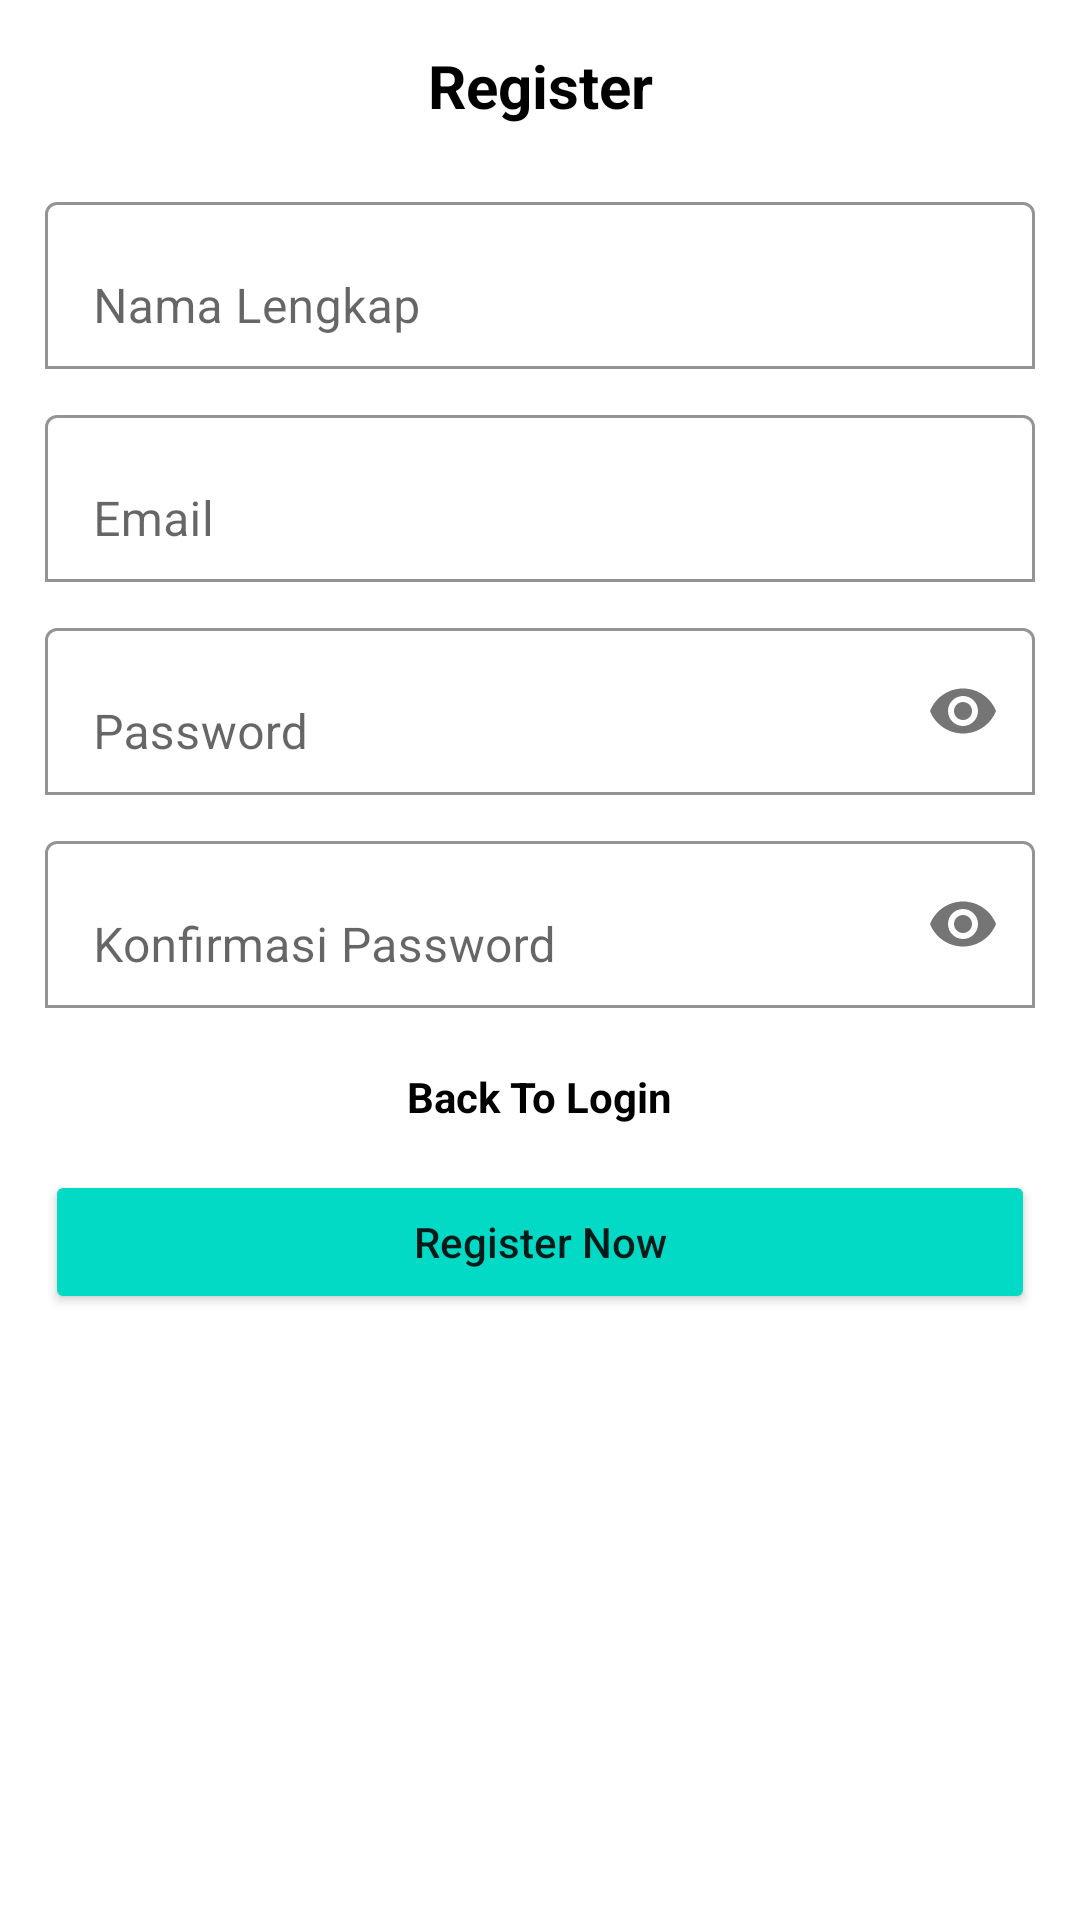

The Android layout XML behind this screen, and the referenced resources:
<!-- AndroidManifest.xml: application theme Theme.PeduliMasyarakat -->
<!-- res/layout/activity_register.xml -->
<?xml version="1.0" encoding="utf-8"?>
<ScrollView xmlns:android="http://schemas.android.com/apk/res/android"
    xmlns:app="http://schemas.android.com/apk/res-auto"
    xmlns:tools="http://schemas.android.com/tools"
    android:layout_width="match_parent"
    android:layout_height="match_parent"
    tools:context=".RegisterActivity">
    <LinearLayout
        android:layout_width="match_parent"
        android:layout_height="wrap_content"
        android:orientation="vertical"
        android:padding="15dp">
        <TextView
            android:layout_width="match_parent"
            android:layout_height="wrap_content"
            android:gravity="center"
            android:text="Register"
            android:textSize="20dp"
            android:textColor="@color/black"
            android:textStyle="bold">
        </TextView>
        <com.google.android.material.textfield.TextInputLayout
            android:layout_width="match_parent"
            android:layout_height="wrap_content"
            app:boxBackgroundMode="outline"
            app:boxBackgroundColor="@color/white"
            android:layout_marginTop="20dp">
            <EditText
                android:id="@+id/name"
                android:layout_width="match_parent"
                android:layout_height="wrap_content"
                android:hint="Nama Lengkap"
                android:inputType="textPersonName">
            </EditText>
        </com.google.android.material.textfield.TextInputLayout>
        <com.google.android.material.textfield.TextInputLayout
            android:layout_width="match_parent"
            android:layout_height="wrap_content"
            app:boxBackgroundColor="@color/white"
            app:boxBackgroundMode="outline"
            android:layout_marginTop="10dp">
            <EditText
                android:id="@+id/Email"
                android:layout_width="match_parent"
                android:layout_height="wrap_content"
                android:hint="Email"
                android:inputType="textEmailAddress">
            </EditText>
        </com.google.android.material.textfield.TextInputLayout>
        <com.google.android.material.textfield.TextInputLayout
            android:layout_width="match_parent"
            android:layout_height="wrap_content"
            app:boxBackgroundMode="outline"
            app:boxBackgroundColor="@color/white"
            app:passwordToggleEnabled="true"
            android:layout_marginTop="10dp">
            <EditText
                android:id="@+id/Password"
                android:layout_width="match_parent"
                android:layout_height="wrap_content"
                android:hint="Password"
                android:inputType="textPassword">
            </EditText>
        </com.google.android.material.textfield.TextInputLayout>
        <com.google.android.material.textfield.TextInputLayout
            android:layout_width="match_parent"
            android:layout_height="wrap_content"
            android:layout_marginTop="10dp"
            app:boxBackgroundColor="@color/white"
            app:boxBackgroundMode="outline"
            app:passwordToggleEnabled="true">
            <EditText
                android:id="@+id/Password_conf"
                android:layout_width="match_parent"
                android:layout_height="wrap_content"
                android:hint="Konfirmasi Password"
                android:inputType="textPassword"
                tools:ignore="HardcodedText">
            </EditText>
        </com.google.android.material.textfield.TextInputLayout>
        <LinearLayout
            android:layout_width="match_parent"
            android:layout_height="match_parent"
            android:orientation="horizontal"
            android:layout_marginTop="20dp"
            android:layout_weight="1"
            android:gravity="center">

            <TextView
                android:layout_width="wrap_content"
                android:layout_height="wrap_content"
                android:text="Back To Login"
                android:onClick="loginActivity"
                android:textColor="@color/black"
                android:textStyle="bold">
            </TextView>
        </LinearLayout>
        <Button
            android:id="@+id/btn_register"
            android:text="Register Now"
            android:textAllCaps="false"
            android:onClick="registerActivity"
            android:layout_width="match_parent"
            android:layout_height="wrap_content"
            android:layout_marginTop="15dp"
            android:backgroundTint="@color/teal_200">
        </Button>
        
        
        
        
        
        
        
        
        
        
    </LinearLayout>
</ScrollView>
<!-- resources referenced by this layout -->
<resources>
  <color name="black">#FF000000</color>
  <color name="purple_200">#FFBB86FC</color>
  <color name="teal_200">#FF03DAC5</color>
  <color name="white">#FFFFFFFF</color>
  <style name="Theme.PeduliMasyarakat" parent="Theme.MaterialComponents.DayNight.DarkActionBar">
          
          <item name="colorPrimary">@color/lavender</item>
          <item name="colorPrimaryVariant">@color/lavender</item>
          <item name="colorOnPrimary">@color/white</item>
          
          <item name="colorSecondary">@color/teal_200</item>
          <item name="colorSecondaryVariant">@color/teal_700</item>
          <item name="colorOnSecondary">@color/black</item>
          
          <item name="android:statusBarColor">?attr/colorPrimaryVariant</item>
          
      </style>
  <color name="lavender">#8692</color>
  <color name="teal_700">#FF018786</color>
</resources>
